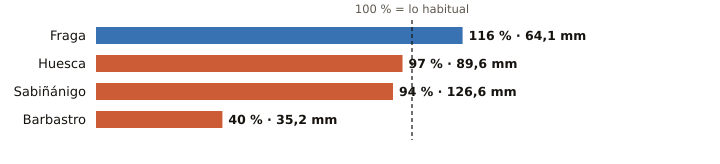

Source data for this figure (header and first rows):
estacion, provincia, indicativo, mm_otono, referencia_mm, pct, periodo_referencia, hasta, hora
Fraga, Huesca, 9924X, 64.1, 55.1, 116, 2009-2025, 2026-10-27, 23
Huesca, Huesca, 9901X, 89.6, 91.9, 97, 2009-2025, 2026-10-27, 23
Sabiñánigo, Huesca, 9460X, 126.6, 134.3, 94, 2004-2025, 2026-10-27, 23
Barbastro, Huesca, 9866C, 35.2, 89.1, 40, 2009-2025, 2026-10-27, 23
